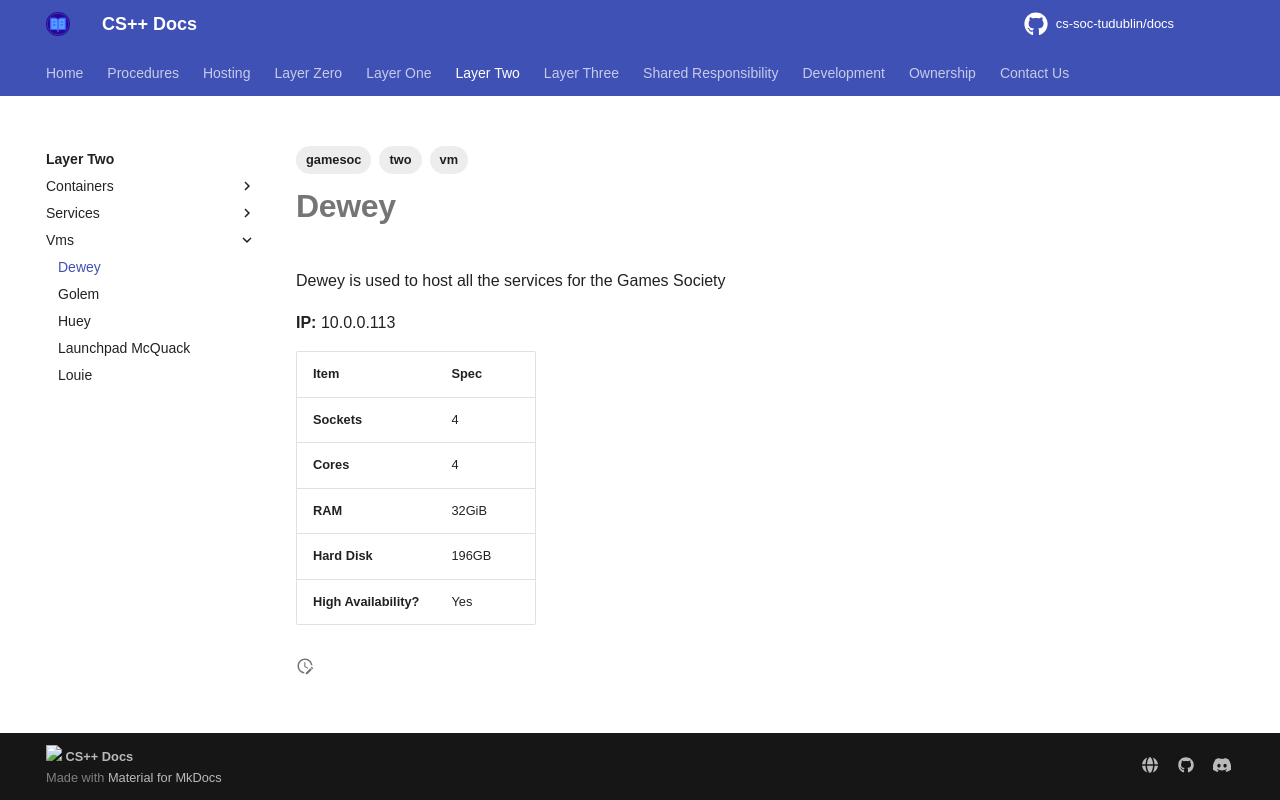

repository: cs-soc-tudublin/docs · page: two/vms/dewey/index.html · generator: mkdocs

---
title: Dewey
created: 2025-10-16T16:18:22
modified: 2026-04-04T17:41:09
tags:
  - two
  - vm
  - gamesoc
---

# **Dewey**

Dewey is used to host all the services for the Games Society

**IP:** 10.0.0.113

| **Item**               | **Spec** |
| ---------------------- | -------- |
| **Sockets**            | 4        |
| **Cores**              | 4        |
| **RAM**                | 32GiB    |
| **Hard Disk**          | 196GB    |
| **High Availability?** | Yes      |
